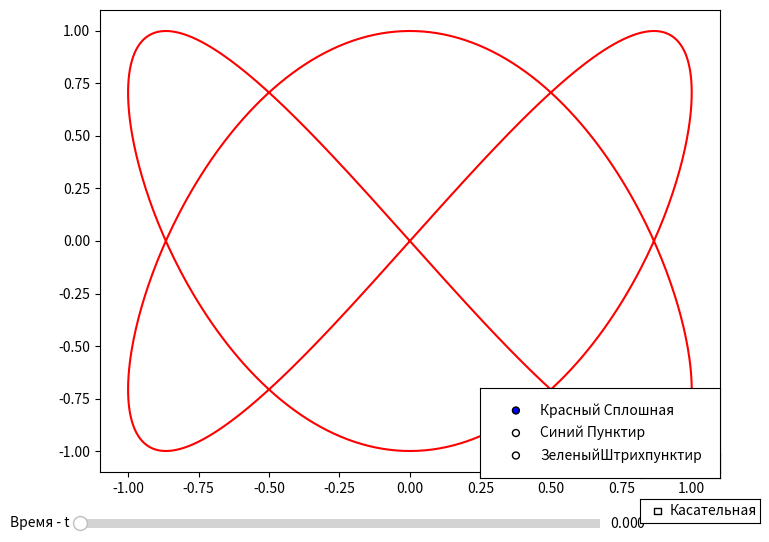

Reproduce this figure in Python. (Note: this script raises an exception after producing the figure.)
import numpy as np
import matplotlib.pyplot as plt
from matplotlib.widgets import Slider, RadioButtons, CheckButtons, Button


def lissajous(a: float, b: float, delta: float, t: float) -> tuple[float, float]:
    """Генерирует точки для графика Лиссажу в заданный момент времени

    Args:
        a (float): Параметр a лиссажу
        b (float): Параметр b лиссажу
        delta (float): Сдвиг фазы лиссажу
        t (float): Момент времени

    Returns:
        tuple[float, float]: Кортеж, содержащий координаты точки на графике Лиссажу
    """
    x = np.sin(a * t + delta)
    y = np.sin(b * t)
    return x, y


# Словарь стилей линий, где ключ - это описание стиля, а значение - строка для передачи в Matplotlib
styles = {
    "Красный Сплошная": "red -",
    "Синий Пунктир": "blue --",
    "ЗеленыйШтрихпунктир": "green -.",
}


def get_styles(style: str) -> tuple[str, str]:
    """Возвращает цвет и стиль линии по переданному описанию стиля.

    Args:
        style (str): Описание стиля.

    Returns:
        tuple[str, str]: Кортеж, содержащий цвет и стиль линии.
    """
    color_out: str = "red"
    style_out: str = "-"

    for key in styles:
        if style == key:
            color_out, style_out = styles[key].split(" ")
    return color_out, style_out


if __name__ == "__main__":
    # Размещение радиокнопок для цвета и стиля линии

    def update_graph():
        """Обновляет Фигуру Лиссажу и точку с учетом текущих параметров.

        Args:
            None

        Returns:
            None
        """
        global slider_t, ax, a, b, delta, point, show_tangent, tangent_line, line_style

        ax.clear()

        a, b, delta = 2, 3, np.pi / 3
        t_values = np.linspace(0, 2 * np.pi, 1000)
        x_values, y_values = lissajous(a, b, delta, t_values)

        color_out, style_out = get_styles(line_style)

        (line,) = ax.plot(
            x_values, y_values, label="Лиссажу", color=color_out, linestyle=style_out
        )

        (point,) = ax.plot([], [], "ro", markersize=8)
        (tangent_line,) = ax.plot([], [], "k--")

        # ? Обновляем точку и касательную линию
        t = slider_t.val
        x, y = lissajous(a, b, delta, t)

        point.set_data(x, y)

        if show_tangent:
            slope, intercept = tangent_line_coefficients(a, b, delta, t)
            tangent_line.set_data(
                [-1.5, 1.5], [slope * (-1.5) + intercept, slope * 1.5 + intercept]
            )
        else:
            tangent_line.set_data([], [])

        plt.show()

    def update_point_data(val):
        """Обработчик события изменения значения слайдера времени"""
        update_graph()

    def tangent_line_coefficients(a, b, delta, t):
        """Рассчитываем коэффициенты наклона и пересечения касательной для графика Лиссажу

        Args:
            a (float): Параметр a лиссажу
            b (float): Параметр b лиссажу
            delta (float): Сдвиг фазы лиссажу
            t (float): Момент времени

        Returns:
            tuple[float, float]: Кортеж, содержащий коэффициенты наклона и пересечения касательной
        """
        x, y = lissajous(a, b, delta, t)
        dx_dt = a * np.cos(a * t + delta)
        dy_dt = b * np.cos(b * t)
        slope = dy_dt / dx_dt
        intercept = y - slope * x
        return slope, intercept

    def reset_point(event):
        """Обработчик события при клике на кнопку сброса позиции точки"""
        slider_t.set_val(0)
        update_graph()

    def toggle_tangent(label):
        """Обработчик события при клике на кнопку показа касательной линии"""
        global show_tangent
        show_tangent = not show_tangent
        update_graph()

    def change_line_style(label):
        """Обработчик события при изменении стиля линии"""
        global line_style
        line_style = label
        update_graph()

    # ? Инициализация флагов
    show_tangent: bool = False

    line_style: str = ""

    # ? Инициализация графика
    fig, ax = plt.subplots(figsize=(8, 6))

    # ? Инициализация слайдера времени
    slider_ax_t = plt.axes([0.1, 0.01, 0.65, 0.03])
    slider_t = Slider(slider_ax_t, "Время - t", 0, 2 * np.pi, valinit=0, valstep=0.01)
    slider_t.on_changed(update_point_data)

    # ? Инициализация сброс
    reset_button_ax = plt.axes([0.8, 0.1, 0.1, 0.04])
    reset_button = Button(reset_button_ax, "Сброс")
    reset_button.on_clicked(reset_point)

    # ? Инициализация флага вкл\выкл касательной
    tangent_checkbox_ax = plt.axes([0.8, 0.025, 0.15, 0.04])
    tangent_checkbox = CheckButtons(
        tangent_checkbox_ax, ["Касательная"], actives=[False]
    )

    # # ? Инициализация радиокнопоки цвета и стиля линий
    tangent_checkbox.on_clicked(toggle_tangent)
    radio_buttons_ax_color = plt.axes([0.6, 0.1, 0.3, 0.15])
    radio_buttons_color = RadioButtons(radio_buttons_ax_color, list(styles))
    radio_buttons_color.on_clicked(change_line_style)

    update_graph()
